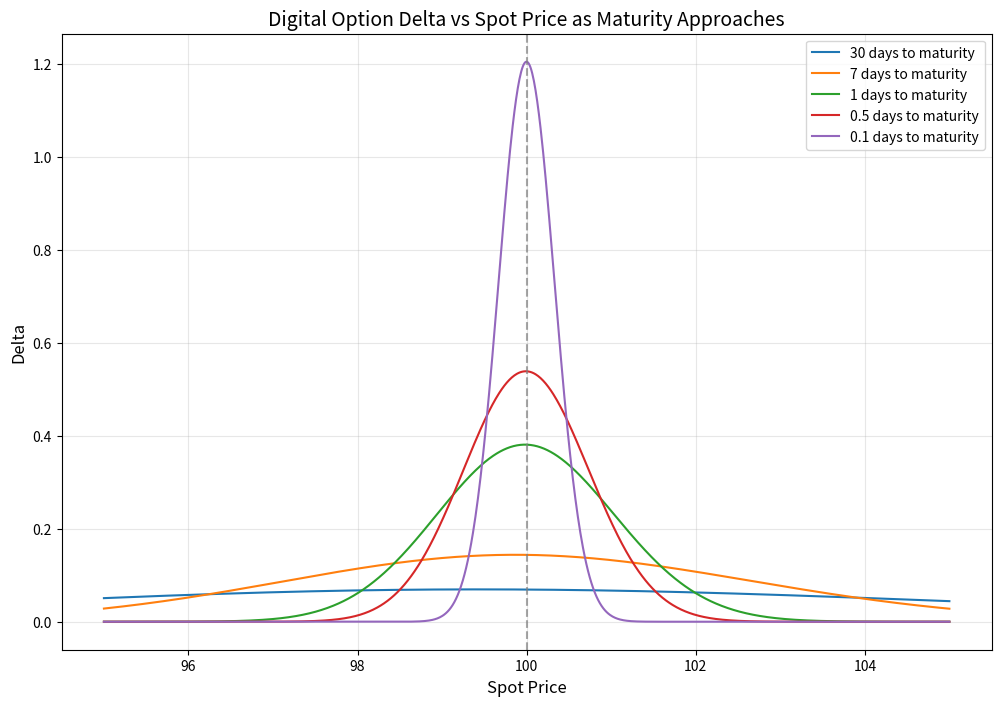
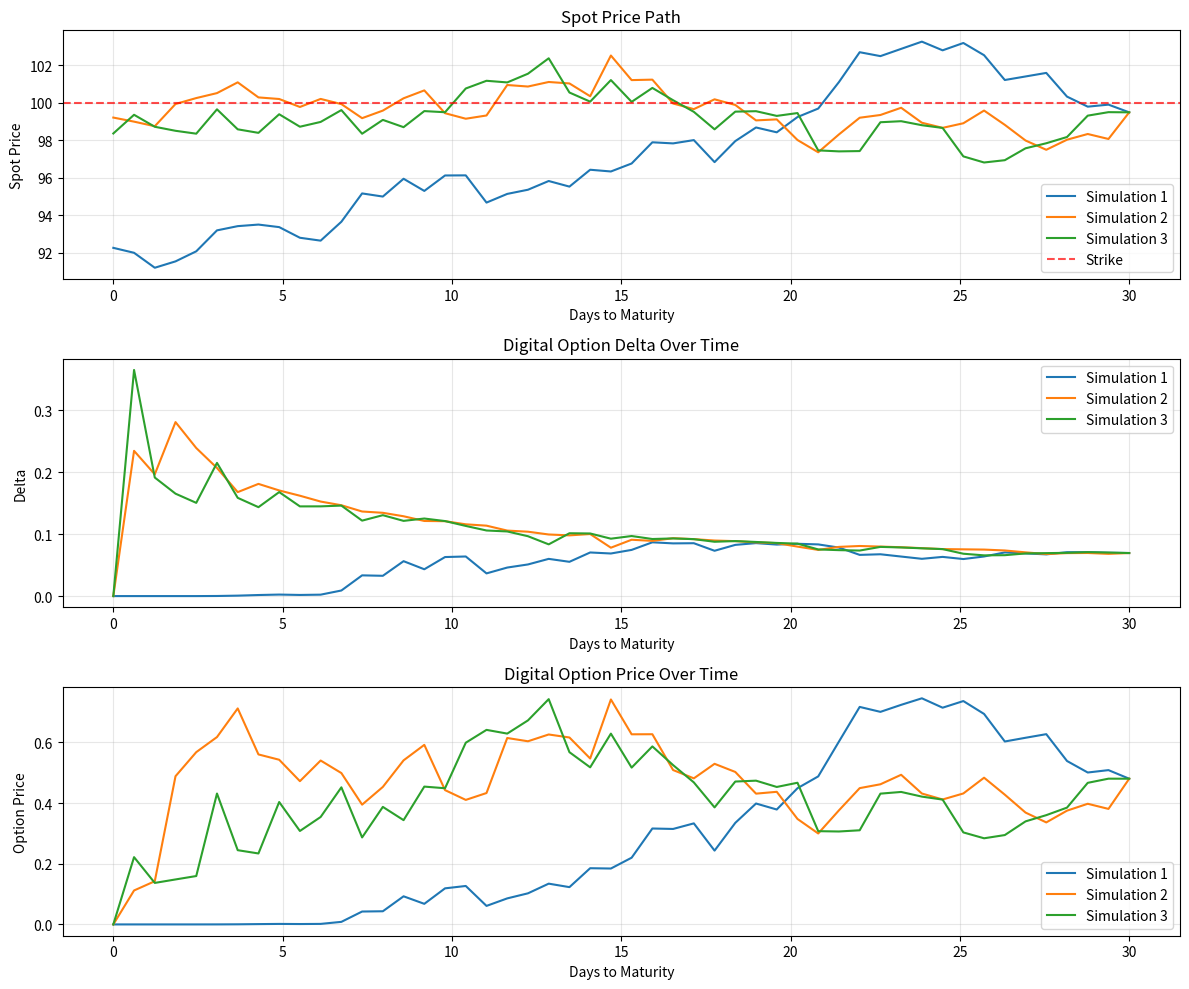
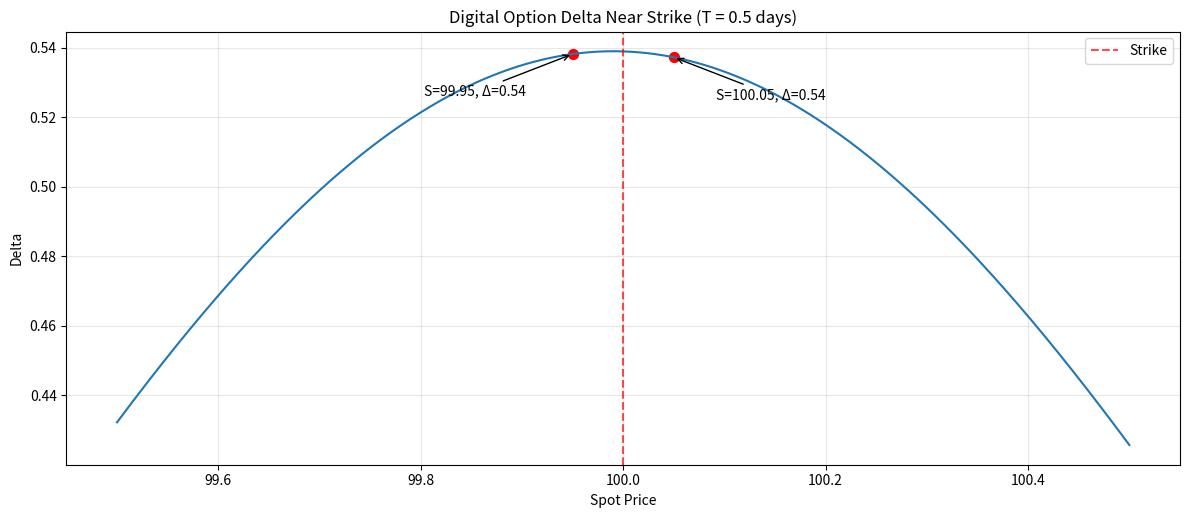

Here is the Python script that generated these plots, in order:
import numpy as np
import matplotlib.pyplot as plt
from scipy.stats import norm
import matplotlib.ticker as mticker

np.random.seed(42)

def digital_option_price(S, K, T, r, sigma):
    if T <= 0:
        return 1.0 if S > K else 0.0
    d2 = (np.log(S/K) + (r - 0.5 * sigma**2) * T) / (sigma * np.sqrt(T))
    return np.exp(-r * T) * norm.cdf(d2)

def digital_option_delta(S, K, T, r, sigma):
    if T <= 0 or T < 1e-10:  
        return 0  
    d2 = (np.log(S/K) + (r - 0.5 * sigma**2) * T) / (sigma * np.sqrt(T))
    return np.exp(-r * T) * norm.pdf(d2) / (S * sigma * np.sqrt(T))

K = 100 
r = 0.05  
sigma = 0.2  

time_scenarios = [30, 7, 1, 0.5, 0.1]  # Days to maturity

spot_prices = np.linspace(95, 105, 1000)

plt.figure(figsize=(12, 8))

for days in time_scenarios:
    T = days / 365  # Convert days to years
    deltas = [digital_option_delta(S, K, T, r, sigma) for S in spot_prices]
    plt.plot(spot_prices, deltas, label=f'{days} days to maturity')

plt.axvline(x=K, color='gray', linestyle='--', alpha=0.7)

plt.xlabel('Spot Price', fontsize=12)
plt.ylabel('Delta', fontsize=12)
plt.title('Digital Option Delta vs Spot Price as Maturity Approaches', fontsize=14)
plt.legend()
plt.grid(True, alpha=0.3)

def simulate_digital_option_hedging(S0, K, T_days, r, sigma, num_simulations=1):
    T = T_days / 365
    
    remaining_days = np.linspace(T_days, 0, 50)
    time_points = remaining_days / 365
    
    spot_paths = []
    delta_paths = []
    price_paths = []
    
    for sim in range(num_simulations):
        S = S0
        spot_path = [S]
        delta_path = [digital_option_delta(S, K, T, r, sigma)]
        price_path = [digital_option_price(S, K, T, r, sigma)]
        
        for i in range(1, len(time_points)):
            dt = time_points[i-1] - time_points[i]
            dW = np.random.normal(0, np.sqrt(dt))
            S = S * np.exp((r - 0.5 * sigma**2) * dt + sigma * dW)
            spot_path.append(S)
            
            t_remaining = time_points[i]
            if t_remaining <= 0:
                delta = 0  # Delta is undefined at maturity
                price = 1.0 if S > K else 0.0
            else:
                delta = digital_option_delta(S, K, t_remaining, r, sigma)
                price = digital_option_price(S, K, t_remaining, r, sigma)
            
            delta_path.append(delta)
            price_path.append(price)
        
        spot_paths.append(spot_path)
        delta_paths.append(delta_path)
        price_paths.append(price_path)
    
    return remaining_days, spot_paths, delta_paths, price_paths

plt.figure(figsize=(12, 10))

days_remaining, spot_paths, delta_paths, price_paths = simulate_digital_option_hedging(
    S0=99.5, K=100, T_days=30, r=r, sigma=sigma, num_simulations=3
)

plt.subplot(3, 1, 1)
for i in range(len(spot_paths)):
    plt.plot(days_remaining, spot_paths[i], label=f'Simulation {i+1}')
plt.axhline(y=K, color='red', linestyle='--', alpha=0.7, label='Strike')
plt.xlabel('Days to Maturity')
plt.ylabel('Spot Price')
plt.title('Spot Price Path')
plt.grid(True, alpha=0.3)
plt.legend()

plt.subplot(3, 1, 2)
for i in range(len(delta_paths)):
    plt.plot(days_remaining, delta_paths[i], label=f'Simulation {i+1}')
plt.xlabel('Days to Maturity')
plt.ylabel('Delta')
plt.title('Digital Option Delta Over Time')
plt.grid(True, alpha=0.3)
plt.legend()

plt.subplot(3, 1, 3)
for i in range(len(price_paths)):
    plt.plot(days_remaining, price_paths[i], label=f'Simulation {i+1}')
plt.xlabel('Days to Maturity')
plt.ylabel('Option Price')
plt.title('Digital Option Price Over Time')
plt.grid(True, alpha=0.3)
plt.legend()

plt.tight_layout()

plt.figure(figsize=(12, 6))

T_tiny = 0.5 / 365  # Half a day to maturity
very_fine_spots = np.linspace(99.5, 100.5, 1000)  # Very narrow range around strike

deltas_tiny = [digital_option_delta(S, K, T_tiny, r, sigma) for S in very_fine_spots]

plt.plot(very_fine_spots, deltas_tiny)
plt.axvline(x=K, color='red', linestyle='--', alpha=0.7, label='Strike')

S1 = 99.95
S2 = 100.05
delta1 = digital_option_delta(S1, K, T_tiny, r, sigma)
delta2 = digital_option_delta(S2, K, T_tiny, r, sigma)

plt.scatter([S1, S2], [delta1, delta2], color='red', s=50)
plt.annotate(f'S={S1}, Δ={delta1:.2f}', (S1, delta1), textcoords="offset points", 
             xytext=(-70,-30), ha='center', arrowprops=dict(arrowstyle="->"))
plt.annotate(f'S={S2}, Δ={delta2:.2f}', (S2, delta2), textcoords="offset points", 
             xytext=(70,-30), ha='center', arrowprops=dict(arrowstyle="->"))

delta_diff = abs(delta2 - delta1)
price_diff = abs(S2 - S1)
plt.annotate(f'Spot change: {price_diff:.2f} (0.1%)\nDelta change: {delta_diff:.2f}', 
             (K, max(deltas_tiny)/2), textcoords="offset points", 
             xytext=(10, 30), ha='left', bbox=dict(boxstyle="round,pad=0.5", fc="yellow", alpha=0.5))

plt.xlabel('Spot Price')
plt.ylabel('Delta')
plt.title(f'Digital Option Delta Near Strike (T = {T_tiny*365:.1f} days)')
plt.grid(True, alpha=0.3)
plt.legend()

plt.tight_layout(rect=[0, 0.07, 1, 0.95])

plt.show()

